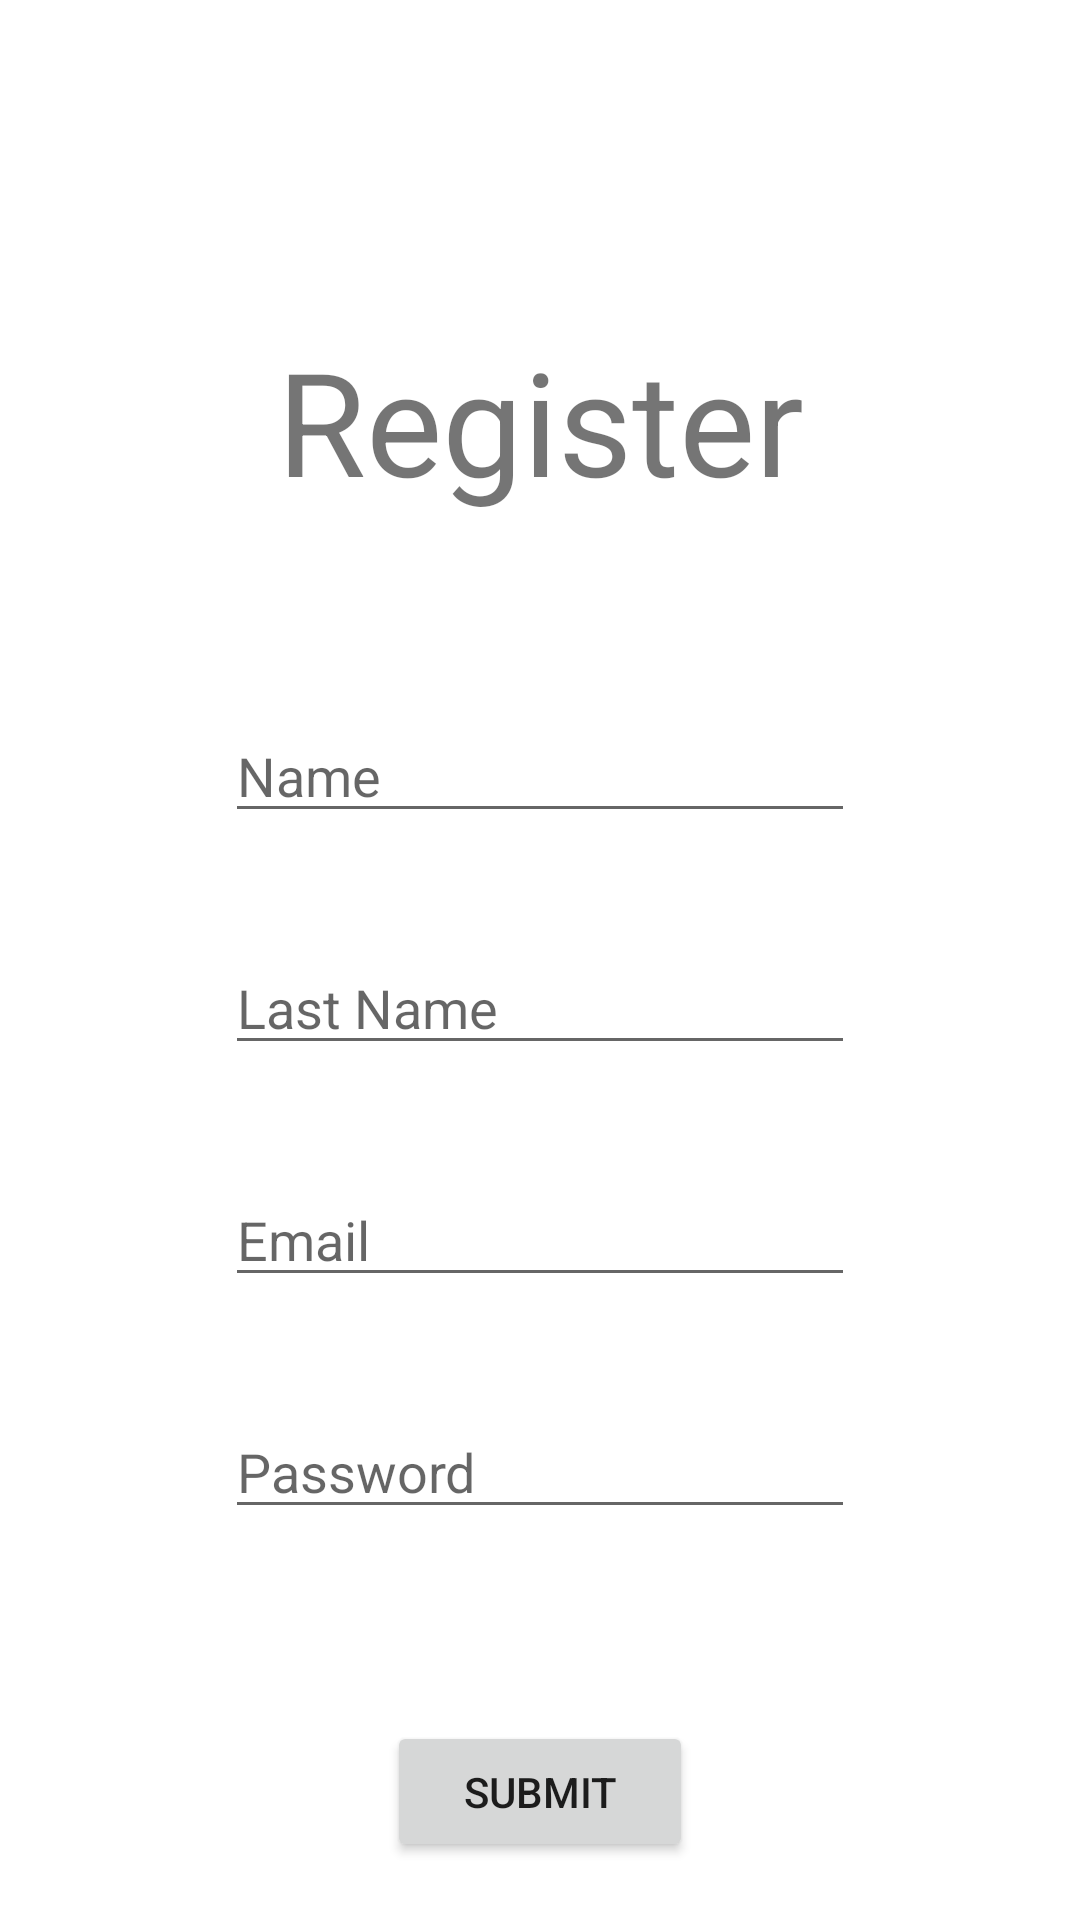

Here is an Android app screen rendered from its layout file. Give the layout XML and the strings, colors and styles it references.
<!-- AndroidManifest.xml: application theme Theme.DDAMFinalProject -->
<!-- res/layout/activity_register.xml -->
<?xml version="1.0" encoding="utf-8"?>
<androidx.constraintlayout.widget.ConstraintLayout xmlns:android="http://schemas.android.com/apk/res/android"
    xmlns:app="http://schemas.android.com/apk/res-auto"
    xmlns:tools="http://schemas.android.com/tools"
    android:id="@+id/linearLayout"
    android:layout_width="match_parent"
    android:layout_height="match_parent"
    tools:context=".ui.register.RegisterActivity">

    <EditText
        android:id="@+id/name_txt"
        android:layout_width="wrap_content"
        android:layout_height="wrap_content"

        android:layout_marginTop="64dp"
        android:ems="10"
        android:hint="Name"
        android:inputType="text"
        app:layout_constraintEnd_toEndOf="parent"
        app:layout_constraintStart_toStartOf="parent"
        app:layout_constraintTop_toBottomOf="@+id/register_txtvw" />

    <EditText
        android:id="@+id/lastName_txt"
        android:layout_width="wrap_content"
        android:layout_height="wrap_content"
        android:layout_marginTop="36dp"
        android:ems="10"
        android:hint="Last Name"
        android:inputType="text"
        app:layout_constraintEnd_toEndOf="parent"
        app:layout_constraintStart_toStartOf="parent"
        app:layout_constraintTop_toBottomOf="@+id/name_txt" />

    <EditText
        android:id="@+id/email_txt"
        android:layout_width="wrap_content"
        android:layout_height="wrap_content"
        android:layout_marginTop="36dp"
        android:ems="10"
        android:hint="Email"
        android:inputType="text|textEmailAddress"
        app:layout_constraintEnd_toEndOf="parent"
        app:layout_constraintStart_toStartOf="parent"
        app:layout_constraintTop_toBottomOf="@+id/lastName_txt" />

    <TextView
        android:id="@+id/register_txtvw"
        android:layout_width="wrap_content"
        android:layout_height="wrap_content"
        android:layout_marginTop="108dp"
        android:text="Register"
        android:textSize="48sp"
        app:layout_constraintEnd_toEndOf="parent"
        app:layout_constraintStart_toStartOf="parent"
        app:layout_constraintTop_toTopOf="parent" />

    <Button
        android:id="@+id/submit_btn"
        android:layout_width="102dp"
        android:layout_height="47dp"
        android:layout_marginTop="64dp"
        android:text="Submit"
        app:layout_constraintEnd_toEndOf="parent"
        app:layout_constraintStart_toStartOf="parent"
        app:layout_constraintTop_toBottomOf="@+id/password_txt" />

    <EditText
        android:id="@+id/password_txt"
        android:layout_width="wrap_content"
        android:layout_height="wrap_content"
        android:layout_marginTop="36dp"
        android:ems="10"
        android:hint="Password"
        android:inputType="textPassword"
        app:layout_constraintEnd_toEndOf="parent"
        app:layout_constraintStart_toStartOf="parent"
        app:layout_constraintTop_toBottomOf="@+id/email_txt" />

</androidx.constraintlayout.widget.ConstraintLayout>
<!-- resources referenced by this layout -->
<resources>
  <style name="Theme.DDAMFinalProject" parent="Theme.MaterialComponents.DayNight.DarkActionBar">
          
          <item name="colorPrimary">@color/purple_500</item>
          <item name="colorPrimaryVariant">@color/purple_700</item>
          <item name="colorOnPrimary">@color/white</item>
          
          <item name="colorSecondary">@color/teal_200</item>
          <item name="colorSecondaryVariant">@color/teal_700</item>
          <item name="colorOnSecondary">@color/black</item>
          
          <item name="android:statusBarColor">?attr/colorPrimaryVariant</item>
          
      </style>
  <!-- not gathered from this repository: default colours our renderer supplied (Android Studio template values) -->
  <color name="purple_500">#FF6200EE</color>
  <color name="purple_700">#FF3700B3</color>
  <color name="teal_200">#FF03DAC5</color>
  <color name="teal_700">#FF018786</color>
  <color name="black">#FF000000</color>
  <color name="white">#FFFFFFFF</color>
</resources>
